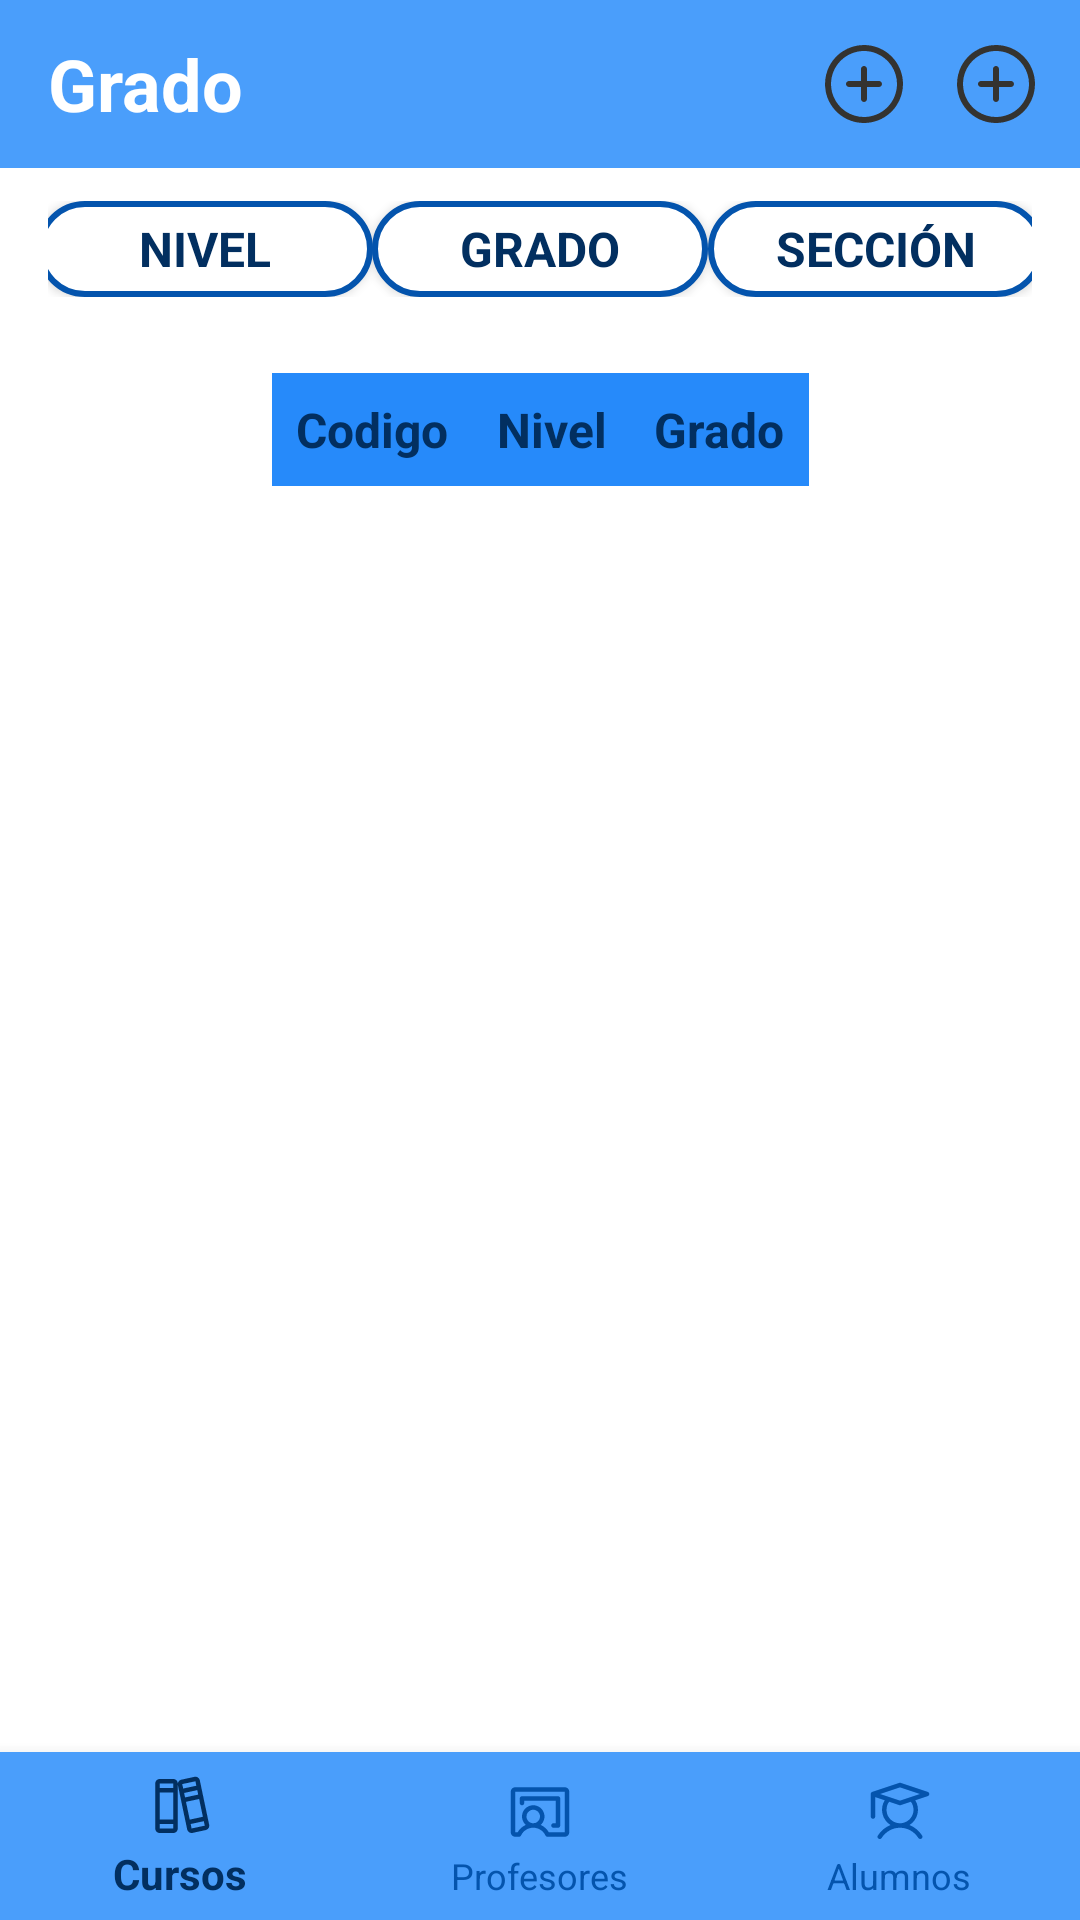

Layout XML and referenced resources for this Android screen:
<!-- AndroidManifest.xml: application theme Theme.AppInstitucional -->
<!-- res/layout/activity_admin_grado.xml -->
<?xml version="1.0" encoding="utf-8"?>
<androidx.constraintlayout.widget.ConstraintLayout xmlns:android="http://schemas.android.com/apk/res/android"
    xmlns:app="http://schemas.android.com/apk/res-auto"
    xmlns:tools="http://schemas.android.com/tools"
    android:layout_width="match_parent"
    android:layout_height="match_parent"
    android:background="@color/white"
    tools:context=".ui.Administrador.GradoAdmin">

    <androidx.appcompat.widget.Toolbar
        android:id="@+id/toolbar"
        style="@style/Titulo1"
        android:layout_width="match_parent"
        android:layout_height="?attr/actionBarSize"
        android:background="@color/Azul100"
        app:layout_constraintEnd_toEndOf="parent"
        app:layout_constraintHorizontal_bias="0.0"
        app:layout_constraintStart_toStartOf="parent"
        app:layout_constraintTop_toTopOf="parent"
        app:menu="@menu/menu_administrador">

        <androidx.constraintlayout.widget.ConstraintLayout
            android:layout_width="match_parent"
            android:layout_height="wrap_content">

            <TextView
                android:id="@+id/toolbar_title"
                style="@style/Titulo2"
                android:layout_width="wrap_content"
                android:layout_height="wrap_content"
                android:text="@string/grado"
                android:textColor="@color/white"
                app:layout_constraintHorizontal_bias="0"
                app:layout_constraintTop_toTopOf="parent"
                app:layout_constraintBottom_toBottomOf="parent"
                app:layout_constraintStart_toStartOf="parent"
                app:layout_constraintEnd_toEndOf="parent"/>

            <ImageButton
                android:id="@+id/btnAgregar"
                android:layout_width="wrap_content"
                android:layout_height="wrap_content"
                android:src="@drawable/ic_pluscircle"
                android:background="@color/Azul100"
                app:layout_constraintEnd_toEndOf="parent"
                app:layout_constraintTop_toTopOf="parent"
                app:layout_constraintStart_toEndOf="@id/toolbar_title"
                app:layout_constraintBottom_toBottomOf="parent"
                app:layout_constraintHorizontal_bias="1"/>

        </androidx.constraintlayout.widget.ConstraintLayout>

    </androidx.appcompat.widget.Toolbar>

    <androidx.constraintlayout.widget.ConstraintLayout
        android:id="@+id/NavegacionContainer"
        android:layout_width="0dp"
        android:layout_height="32dp"
        android:layout_marginHorizontal="16dp"
        app:layout_constraintStart_toStartOf="parent"
        app:layout_constraintEnd_toEndOf="parent"
        app:layout_constraintTop_toBottomOf="@id/toolbar"
        app:layout_constraintBottom_toBottomOf="parent"
        app:layout_constraintVertical_bias="0.02">

        <Button
            android:id="@+id/btnNivel"
            android:layout_width="112dp"
            android:layout_height="wrap_content"
            android:text="@string/nivel"
            style="@style/admin_curso_btn_navigation"
            android:background="@drawable/admin_curso_btn_navigation"
            app:layout_constraintStart_toStartOf="parent"
            app:layout_constraintEnd_toStartOf="@+id/btnGrado"
            app:layout_constraintTop_toTopOf="parent"
            app:layout_constraintBottom_toBottomOf="parent"
            app:layout_constraintHorizontal_weight="1"/>

        <Button
            android:id="@+id/btnGrado"
            android:layout_width="112dp"
            android:layout_height="wrap_content"
            android:text="@string/grado"
            style="@style/admin_curso_btn_navigation"
            android:background="@drawable/admin_curso_btn_navigation"
            app:layout_constraintStart_toEndOf="@+id/btnNivel"
            app:layout_constraintEnd_toStartOf="@+id/btnSeccion"
            app:layout_constraintTop_toTopOf="parent"
            app:layout_constraintBottom_toBottomOf="parent"
            app:layout_constraintHorizontal_weight="1"/>

        <Button
            android:id="@+id/btnSeccion"
            android:layout_width="112dp"
            android:layout_height="wrap_content"
            android:text="@string/seccion"
            style="@style/admin_curso_btn_navigation"
            android:background="@drawable/admin_curso_btn_navigation"
            app:layout_constraintStart_toEndOf="@+id/btnGrado"
            app:layout_constraintEnd_toEndOf="parent"
            app:layout_constraintTop_toTopOf="parent"
            app:layout_constraintBottom_toBottomOf="parent"
            app:layout_constraintHorizontal_weight="1"/>

    </androidx.constraintlayout.widget.ConstraintLayout>

    <androidx.constraintlayout.widget.ConstraintLayout
        android:id="@+id/table"
        android:layout_width="wrap_content"
        android:layout_height="wrap_content"
        app:layout_constraintTop_toBottomOf="@id/NavegacionContainer"
        app:layout_constraintBottom_toBottomOf="parent"
        app:layout_constraintStart_toStartOf="parent"
        app:layout_constraintEnd_toEndOf="parent"
        app:layout_constraintVertical_bias="0.05">
        <ScrollView

            android:layout_width="match_parent"
            android:layout_height="wrap_content"
            app:layout_constraintTop_toTopOf="parent">

            <HorizontalScrollView
                android:layout_width="wrap_content"
                android:layout_height="wrap_content">

                <TableLayout
                    android:id="@+id/tableLayout"
                    android:layout_width="wrap_content"
                    android:layout_height="wrap_content"
                    android:stretchColumns="*">

                    <TableRow
                        android:id="@+id/tableHeader">

                        <TextView
                            android:layout_width="wrap_content"
                            android:layout_height="wrap_content"
                            style="@style/TableHeader"
                            android:text="Codigo" />

                        <TextView
                            android:layout_width="wrap_content"
                            android:layout_height="wrap_content"
                            style="@style/TableHeader"
                            android:text="Nivel" />

                        <TextView
                            android:layout_width="wrap_content"
                            android:layout_height="wrap_content"
                            style="@style/TableHeader"
                            android:text="Grado" />
                        

                    </TableRow>

                </TableLayout>

            </HorizontalScrollView>

        </ScrollView>
    </androidx.constraintlayout.widget.ConstraintLayout>

    <com.google.android.material.bottomnavigation.BottomNavigationView
        android:id="@+id/bottom_navigation"
        android:layout_width="match_parent"
        android:layout_height="wrap_content"
        android:background="@color/Azul100"
        app:itemIconTint="@animator/bottom_navigation_colors"
        app:itemTextColor="@animator/bottom_navigation_colors"
        app:layout_constraintBottom_toBottomOf="parent"
        app:menu="@menu/bottom_navigation_menu"
        tools:layout_editor_absoluteX="0dp" />

</androidx.constraintlayout.widget.ConstraintLayout>
<!-- resources referenced by this layout -->
<resources>
  <color name="Azul100">#4A9EFB</color>
  <color name="white">#FFFFFF</color>
  <!-- drawable admin_curso_btn_navigation (drawable) -->
  <?xml version="1.0" encoding="utf-8"?>
  <shape xmlns:android="http://schemas.android.com/apk/res/android">
      <solid android:color="@color/white"/>
      <corners android:radius="50dp"/>
      <stroke android:color="@color/Azul500" android:width="2dp"/>
  </shape>
  <!-- drawable ic_pluscircle (drawable) -->
  <vector xmlns:android="http://schemas.android.com/apk/res/android"
      android:width="32dp"
      android:height="32dp"
      android:viewportWidth="32"
      android:viewportHeight="32">
    <path
        android:pathData="M16,3C13.429,3 10.915,3.762 8.778,5.191C6.64,6.619 4.974,8.65 3.99,11.025C3.006,13.401 2.748,16.014 3.25,18.536C3.751,21.058 4.99,23.374 6.808,25.192C8.626,27.01 10.942,28.249 13.464,28.75C15.986,29.252 18.6,28.994 20.975,28.01C23.35,27.027 25.381,25.36 26.809,23.222C28.238,21.085 29,18.571 29,16C28.996,12.553 27.626,9.249 25.188,6.812C22.751,4.374 19.447,3.004 16,3ZM16,27C13.824,27 11.698,26.355 9.889,25.146C8.08,23.938 6.67,22.219 5.837,20.209C5.005,18.199 4.787,15.988 5.211,13.854C5.636,11.72 6.683,9.76 8.222,8.222C9.76,6.683 11.72,5.636 13.854,5.211C15.988,4.787 18.199,5.005 20.209,5.837C22.219,6.67 23.938,8.08 25.146,9.889C26.355,11.698 27,13.824 27,16C26.997,18.916 25.837,21.712 23.774,23.774C21.712,25.837 18.916,26.997 16,27ZM22,16C22,16.265 21.895,16.52 21.707,16.707C21.52,16.895 21.265,17 21,17H17V21C17,21.265 16.895,21.52 16.707,21.707C16.52,21.895 16.265,22 16,22C15.735,22 15.48,21.895 15.293,21.707C15.105,21.52 15,21.265 15,21V17H11C10.735,17 10.48,16.895 10.293,16.707C10.105,16.52 10,16.265 10,16C10,15.735 10.105,15.48 10.293,15.293C10.48,15.105 10.735,15 11,15H15V11C15,10.735 15.105,10.48 15.293,10.293C15.48,10.105 15.735,10 16,10C16.265,10 16.52,10.105 16.707,10.293C16.895,10.48 17,10.735 17,11V15H21C21.265,15 21.52,15.105 21.707,15.293C21.895,15.48 22,15.735 22,16Z"
        android:fillColor="#343330"/>
  </vector>
  <string name="grado">Grado</string>
  <string name="nivel">Nivel</string>
  <string name="seccion">Sección</string>
  
  
  
      //AlumnoActivity
      //Home
  <style name="TableHeader" parent="TextAppearance.AppCompat">
          <item name="android:textSize">16sp</item>
          <item name="android:textStyle">bold</item>
          <item name="android:textColor">@color/Azul900</item>
          <item name="android:gravity">center</item>
          <item name="android:padding">8dp</item>
          <item name="android:background">@color/Azul200</item>
      </style>
  <style name="Titulo1">
          <item name="android:fontFamily">sans-serif</item>
          <item name="android:textStyle">bold</item>
          <item name="android:textSize">32sp</item>
          <item name="android:textColor">@color/Azul900</item>
      </style>
  <style name="Titulo2">
          <item name="android:fontFamily">sans-serif</item>
          <item name="android:textStyle">bold</item>
          <item name="android:textSize">24sp</item>
      </style>
  <style name="admin_curso_btn_navigation">
          <item name="android:fontFamily">sans-serif</item>
          <item name="android:textStyle">bold</item>
          <item name="android:textSize">16sp</item>
          <item name="android:textColor">@color/Azul900</item>
      </style>
  <style name="Theme.AppInstitucional" parent="Base.Theme.AppInstitucional" />
  <color name="Azul500">#0454AD</color>
  <color name="Azul900">#022F60</color>
  <color name="Azul200">#268AFA</color>
  <style name="Base.Theme.AppInstitucional" parent="Theme.AppCompat.Light.NoActionBar">
          
          
      </style>
</resources>
